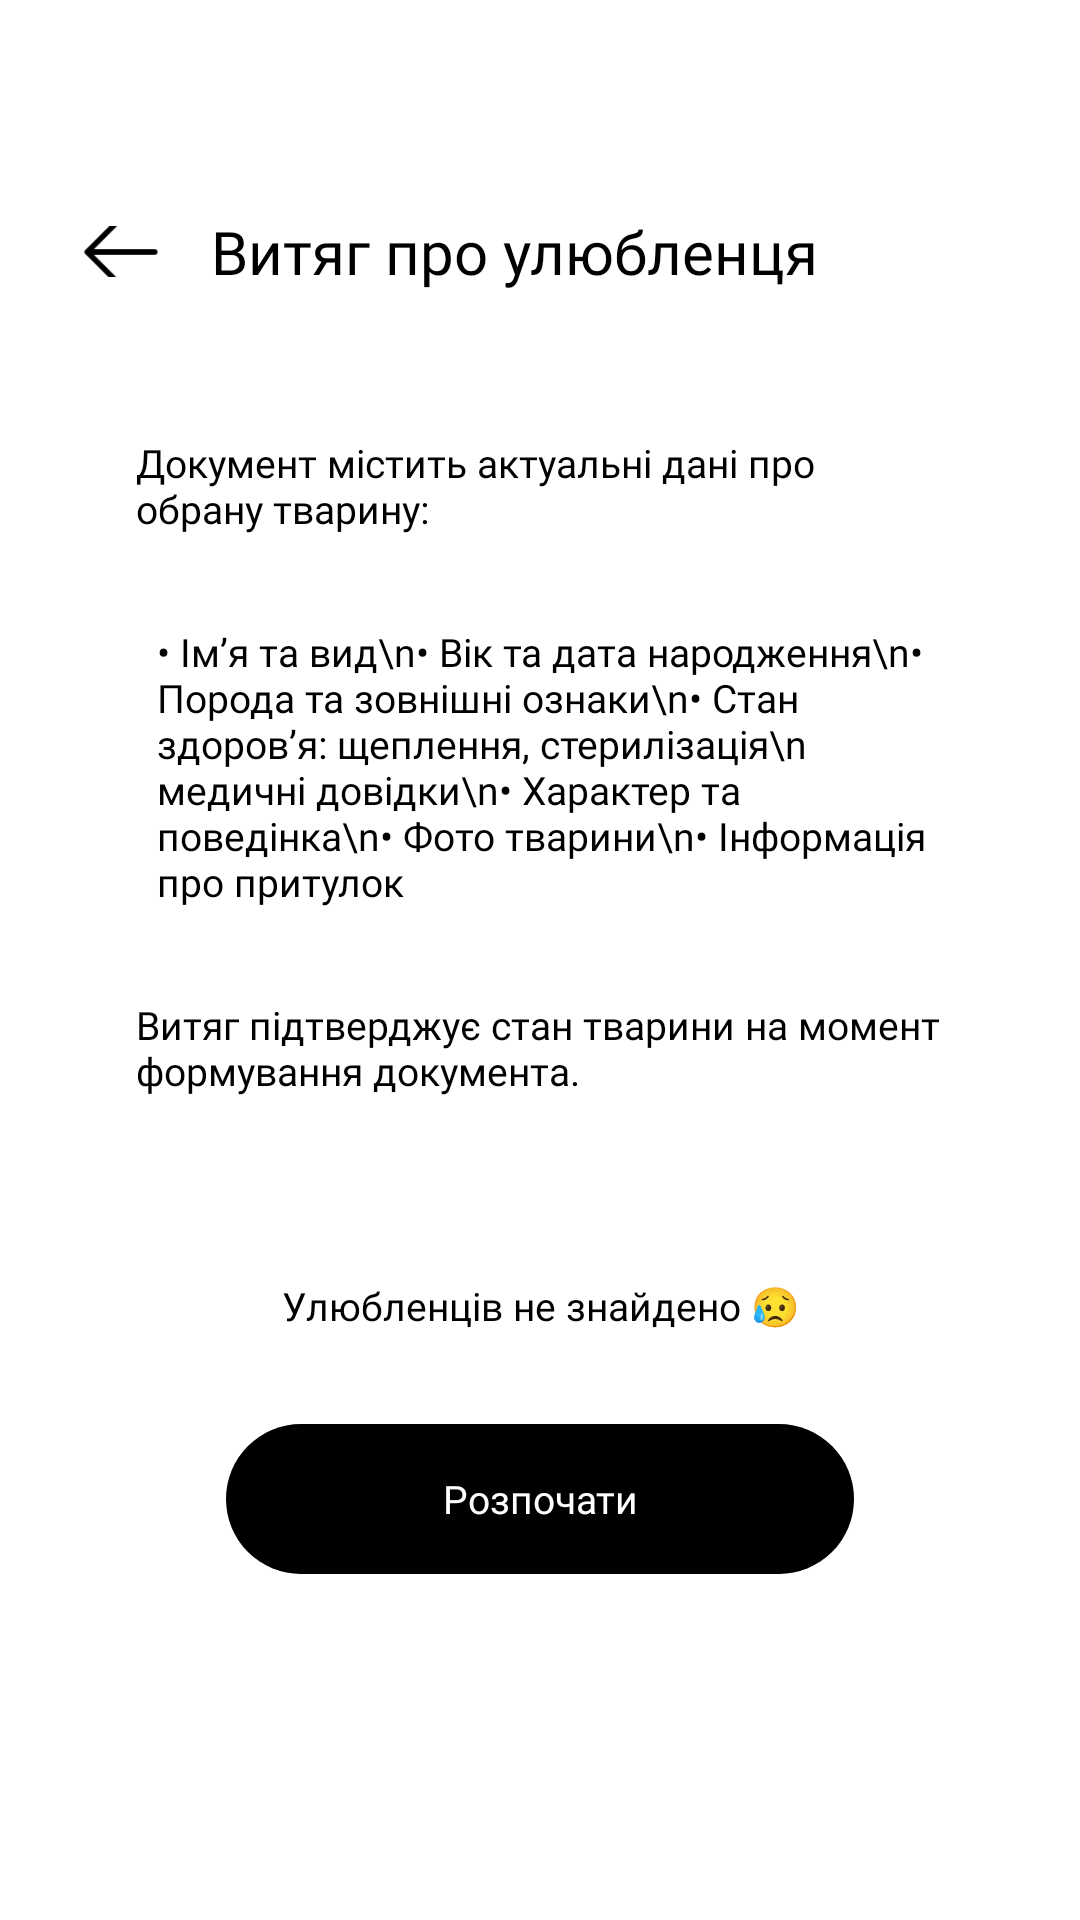

This screen was rendered from an Android layout file. Write that file and the resources it references.
<!-- AndroidManifest.xml: fallback theme Theme.MaterialComponents.DayNight.NoActionBar -->
<!-- res/layout/fragment_extract_pet.xml -->
<?xml version="1.0" encoding="utf-8"?>
<androidx.constraintlayout.widget.ConstraintLayout xmlns:android="http://schemas.android.com/apk/res/android"
    xmlns:app="http://schemas.android.com/apk/res-auto"
    android:layout_width="match_parent"
    android:layout_height="match_parent">

    <androidx.constraintlayout.widget.ConstraintLayout
        android:layout_width="0dp"
        android:layout_height="wrap_content"
        app:layout_constraintStart_toStartOf="@+id/guideline_vertical_left"
        app:layout_constraintTop_toTopOf="@+id/guideline_horizontal_text">

        <ImageView
            android:id="@+id/iv_to_back"
            android:layout_width="30dp"
            android:layout_height="17dp"
            android:scaleType="centerCrop"
            android:src="@drawable/icon_arrow_left"
            android:clickable="true"
            android:focusable="true"
            app:layout_constraintBottom_toBottomOf="@+id/tv_tittletext"
            app:layout_constraintStart_toStartOf="parent"
            app:layout_constraintTop_toTopOf="@+id/tv_tittletext" />

        <TextView
            android:id="@+id/tv_tittletext"
            android:layout_width="wrap_content"
            android:layout_height="wrap_content"
            android:fontFamily="@font/e_ukraine_regular"
            android:text="Витяг про улюбленця"
            android:layout_marginLeft="15dp"
            android:textColor="@android:color/black"
            android:textSize="20sp"
            app:layout_constraintStart_toEndOf="@+id/iv_to_back"
            app:layout_constraintTop_toTopOf="parent" />
    </androidx.constraintlayout.widget.ConstraintLayout>

    <LinearLayout
        android:id="@+id/ll_info"
        android:layout_width="0dp"
        android:layout_height="wrap_content"
        android:background="@drawable/bg_extract"
        android:paddingTop="30dp"
        android:paddingBottom="30dp"
        android:paddingRight="20dp"
        android:paddingLeft="20dp"
        android:orientation="vertical"
        app:layout_constraintStart_toStartOf="@+id/guideline_vertical_left"
        app:layout_constraintEnd_toEndOf="@+id/guideline_vertical_right"
        app:layout_constraintTop_toTopOf="@+id/guideline_horizontal_info_top">

        <TextView
            android:layout_width="match_parent"
            android:layout_height="wrap_content"
            android:background="@null"
            android:clickable="true"
            android:focusable="true"
            android:fontFamily="@font/e_ukraine_regular"
            android:gravity="center_vertical"
            android:text="Документ містить актуальні дані про обрану тварину:"
            android:textColor="@color/black"
            android:textSize="13sp" />

        <TextView
            android:id="@+id/tv_description"
            android:layout_width="match_parent"
            android:layout_height="wrap_content"
            android:layout_marginLeft="7dp"
            android:layout_marginTop="30dp"
            android:background="@null"
            android:clickable="true"
            android:focusable="true"
            android:fontFamily="@font/e_ukraine_regular"
            android:gravity="center_vertical"
            android:text="• Ім’я та вид\n• Вік та дата народження\n• Порода та зовнішні ознаки\n• Стан здоров’я: щеплення, стерилізація\n   медичні довідки\n• Характер та поведінка\n• Фото тварини\n• Інформація про притулок"
            android:textColor="@color/black"
            android:textSize="13sp" />

        <TextView
            android:layout_width="match_parent"
            android:layout_height="wrap_content"
            android:background="@null"
            android:layout_marginTop="30dp"
            android:clickable="true"
            android:focusable="true"
            android:fontFamily="@font/e_ukraine_regular"
            android:gravity="center_vertical"
            android:text="Витяг підтверджує стан тварини на момент формування документа."
            android:textColor="@color/black"
            android:textSize="13sp" />
    </LinearLayout>

    <androidx.recyclerview.widget.RecyclerView
        android:id="@+id/rv_pets"
        android:layout_width="0dp"
        android:layout_height="0dp"
        android:clipToPadding="false"
        android:overScrollMode="never"
        app:layout_constraintTop_toBottomOf="@+id/ll_info"
        app:layout_constraintBottom_toTopOf="@+id/bth_create_extract"
        app:layout_constraintStart_toStartOf="parent"
        app:layout_constraintEnd_toEndOf="parent"
        app:layout_constraintHeight_default="percent"
        app:layout_constraintHeight_percent="0.15" />

    <TextView
        android:id="@+id/tv_message"
        android:layout_width="match_parent"
        android:layout_height="wrap_content"
        android:background="@null"
        android:fontFamily="@font/e_ukraine_regular"
        android:gravity="center"
        android:text="Улюбленців не знайдено 😥"
        android:textColor="@color/black"
        android:textSize="13sp"
        android:visibility="visible"
        app:layout_constraintBottom_toTopOf="@+id/bth_create_extract"
        app:layout_constraintEnd_toEndOf="parent"
        app:layout_constraintHeight_default="percent"
        app:layout_constraintStart_toStartOf="parent"
        app:layout_constraintTop_toBottomOf="@+id/ll_info" />

    <androidx.appcompat.widget.AppCompatButton
        android:id="@+id/bth_create_extract"
        android:layout_width="0dp"
        android:layout_height="50dp"
        android:background="@drawable/bg_black"
        android:text="Розпочати"
        android:textAllCaps="false"
        android:textColor="@color/white"
        android:textSize="13sp"
        android:fontFamily="@font/e_ukraine_regular"
        android:gravity="center"
        android:stateListAnimator="@null"
        android:layout_marginStart="50dp"
        android:layout_marginEnd="50dp"
        app:layout_constraintStart_toStartOf="@+id/guideline_vertical_left"
        app:layout_constraintEnd_toEndOf="@+id/guideline_vertical_right"
        app:layout_constraintBottom_toBottomOf="@id/guideline_horizontal_button"/>

    <androidx.constraintlayout.widget.Guideline
        android:id="@+id/guideline_horizontal_text"
        android:layout_width="wrap_content"
        android:layout_height="wrap_content"
        android:orientation="horizontal"
        app:layout_constraintGuide_percent="0.11" />

    <androidx.constraintlayout.widget.Guideline
        android:id="@+id/guideline_horizontal_info_top"
        android:layout_width="wrap_content"
        android:layout_height="wrap_content"
        android:orientation="horizontal"
        app:layout_constraintGuide_percent="0.18"  />

    <androidx.constraintlayout.widget.Guideline
        android:id="@+id/guideline_horizontal_button"
        android:layout_width="wrap_content"
        android:layout_height="wrap_content"
        android:orientation="horizontal"
        app:layout_constraintGuide_percent="0.82" />

    <androidx.constraintlayout.widget.Guideline
        android:id="@+id/guideline_vertical_left"
        android:layout_width="wrap_content"
        android:layout_height="wrap_content"
        android:orientation="vertical"
        app:layout_constraintGuide_percent="0.07" />

    <androidx.constraintlayout.widget.Guideline
        android:id="@+id/guideline_vertical_right"
        android:layout_width="wrap_content"
        android:layout_height="wrap_content"
        android:orientation="vertical"
        app:layout_constraintGuide_percent="0.93" />
</androidx.constraintlayout.widget.ConstraintLayout>
<!-- resources referenced by this layout -->
<resources>
  <color name="black">#000000</color>
  <color name="white">#FFFFFFFF</color>
  <!-- drawable bg_black (drawable) -->
  <?xml version="1.0" encoding="utf-8"?>
  <shape xmlns:android="http://schemas.android.com/apk/res/android"
      android:shape="rectangle">
      <solid android:color="@color/black"/>
      <corners android:radius="30dp"/>
  </shape>
  <!-- drawable bg_extract (drawable) -->
  <?xml version="1.0" encoding="utf-8"?>
  <shape xmlns:android="http://schemas.android.com/apk/res/android"
      android:shape="rectangle">
      <solid android:color="#80FFFFFF"/>
      <corners android:radius="30dp"/>
  </shape>
  <!-- drawable icon_arrow_left: png bitmap (drawable, 467 bytes) -->
</resources>
